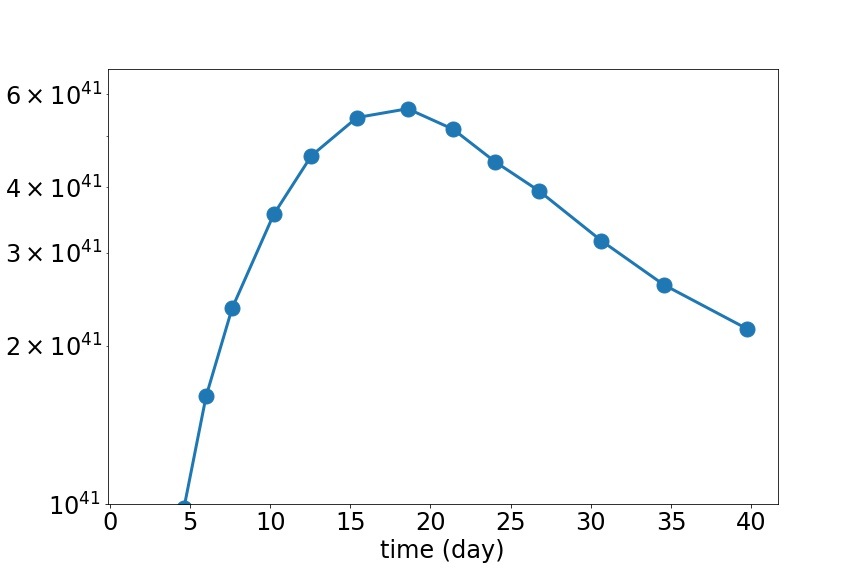

The data file committed next to this chart (first rows):
time, lumin
1.785, 40.25
2.028, 40.41
2.677, 40.57
3.57, 40.8
4.625, 40.99
6.004, 41.2
7.627, 41.37
10.22, 41.55
12.58, 41.66
15.42, 41.73
18.58, 41.75
21.42, 41.71
24.02, 41.65
26.77, 41.59
30.67, 41.5
34.56, 41.42
39.76, 41.33
